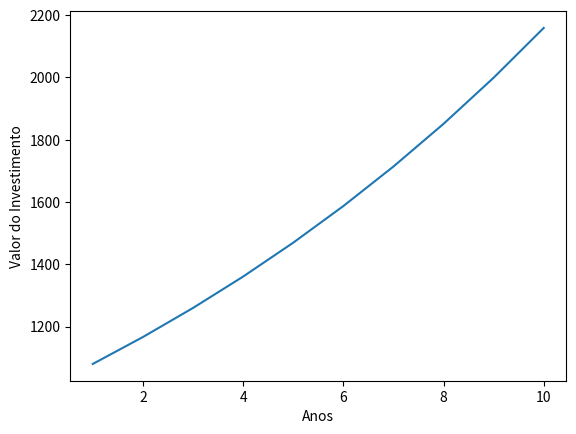

Source code (Python):
# -*- coding: utf-8 -*-
"""Avaliação Individual RA1-CB.ipynb

Automatically generated by Colaboratory.

Original file is located at
    https://colab.research.google.com/<link-removed>

# Instruções:
Para a realização desta tarefa você precisa fazer uma cópia deste carderno de questões para a sua conta. Você responderá a questão colando no AVA o link para a sua cópia contendo as suas respostas. 

Se encontrar qualquer problema de compartilhamento, salve o seu carderno, contendo as suas soluções, no Github (Arquivo, Salvar no Github) e poste o link do github no canvas.

Todas as questões precisam ser resolvidas algébrica e computacionalmente. Usando todos os recursos computacionais disponíveis na internet. Mas, você não pode consultar outros seres humanos. 

**Não se equeça de preencher seu nome nesta célula:**
# [redacted]

# Questão 1: 
Um investimento inicial de $1000$ Reais rende juros compostos a uma taxa de 8% ao ano. Faça um gráfico que mostre como o valor do investimento varia com o tempo e determine qual será o valor do investimento após 10 anos. Utilize a equação $V = P * (1 + r)^t$, onde $P$ é o valor principal do investimento, $r$ é a taxa de juros anual (em decimal) e $t$ é o tempo decorrido em anos.
"""

import matplotlib.pyplot as plt

inve = []
P = 1000
r = 0.08
plt.xlabel('Anos')
plt.ylabel('Valor do Investimento')

for t in range(1,11):
  V = P * (1 + r)**t
  inve.append(V)

plt.plot([1,2,3,4,5,6,7,8,9,10],[inve[0],inve[1],inve[2],inve[3],inve[4],inve[5],inve[6],inve[7],inve[8],inve[9]])
